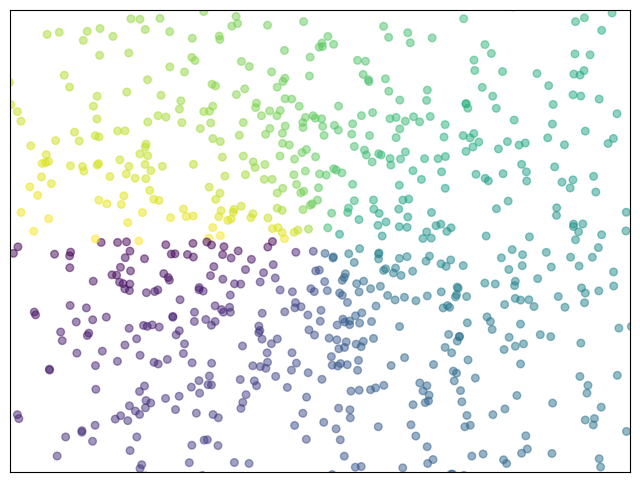

The script that saved this image:
import numpy as np
import matplotlib.pyplot as plt

n = 1024
X = np.random.normal(0, 1, n)
Y = np.random.normal(0, 1, n)
# Element-wise arc tangent of x1/x2 choosing the quadrant correctly.
# The quadrant (i.e., branch) is chosen so that arctan2(x1, x2) is the signed angle in radians between the ray ending at the origin
#  and passing through the point (1,0),
#  and the ray ending at the origin and passing through the point (x2, x1).
T = np.arctan2(Y, X)
plt.figure(figsize=(8, 6), dpi=100)

# matplotlib.pyplot.scatter(x, y, s=20, c=None, marker='o',
#  cmap=None, norm=None, vmin=None, vmax=None, alpha=None, linewidths=None, verts=None,
#  edgecolors=None, hold=None, data=None, **kwargs)
# s is the size in point^2. larger the value of s, larger will be size of points in plot
# c : color, sequence, or sequence of color, optional, default: blue
# alpha correspnds to the transparency of represented figure
plt.scatter(X, Y, s=30, c=T, alpha=.5)

plt.xlim(-1.5, 1.5)
plt.xticks(())
plt.ylim(-1.5, 1.5)
plt.yticks(())

plt.show()
